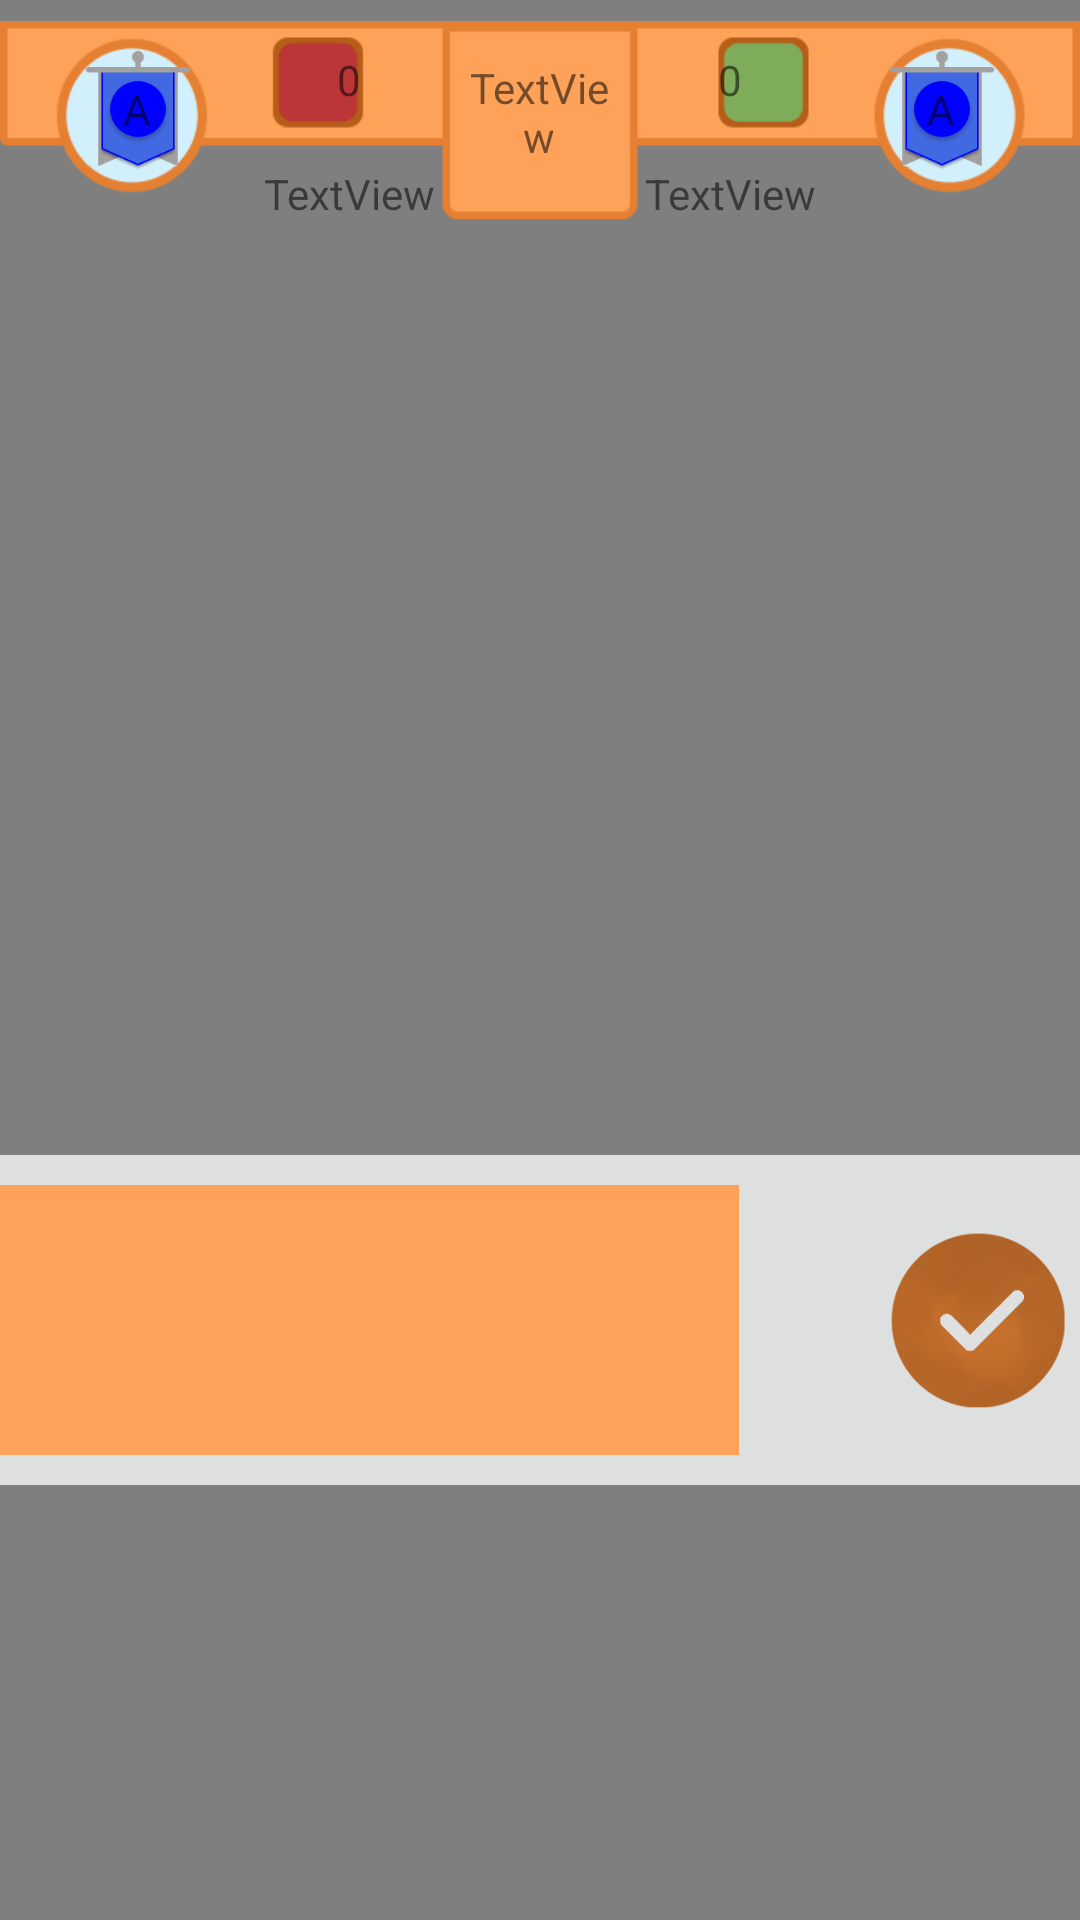

Layout XML and referenced resources for this Android screen:
<!-- AndroidManifest.xml: application theme Theme.WordDuel -->
<!-- res/layout/activity_game.xml -->
<?xml version="1.0" encoding="utf-8"?>
<androidx.constraintlayout.widget.ConstraintLayout xmlns:android="http://schemas.android.com/apk/res/android"
    xmlns:app="http://schemas.android.com/apk/res-auto"
    xmlns:tools="http://schemas.android.com/tools"
    android:layout_width="match_parent"
    android:layout_height="match_parent"
    tools:context=".GameActivity">

    <VideoView
        android:id="@+id/backgroundStats"
        android:layout_width="match_parent"
        android:layout_height="match_parent" />


    <TableLayout
        android:id="@+id/crossWord"
        android:layout_width="390dp"
        android:layout_height="390dp"
        android:layout_marginBottom="4dp"
        app:layout_constraintBottom_toTopOf="@+id/constraintLayout"
        app:layout_constraintEnd_toEndOf="parent"
        app:layout_constraintHorizontal_bias="0.476"
        app:layout_constraintStart_toStartOf="parent" />

    <LinearLayout
        android:id="@+id/keyboard"
        android:layout_width="380dp"
        android:layout_height="140dp"
        android:layout_marginBottom="5dp"
        android:orientation="vertical"
        app:layout_constraintBottom_toBottomOf="@+id/backgroundStats"
        app:layout_constraintStart_toStartOf="@+id/crossWord" />

    <androidx.constraintlayout.widget.ConstraintLayout
        android:id="@+id/constraintLayout"
        android:layout_width="380dp"
        android:layout_height="110dp"
        android:background="@color/light_gray"
        app:layout_constraintBottom_toTopOf="@+id/keyboard"
        app:layout_constraintStart_toStartOf="@+id/crossWord">

        <TextView
            android:id="@+id/definition"
            android:layout_width="250dp"
            android:layout_height="90dp"
            android:layout_marginStart="10dp"
            android:background="@color/light_orange"
            android:gravity="fill_vertical"
            app:layout_constraintBottom_toBottomOf="parent"
            app:layout_constraintStart_toStartOf="parent"
            app:layout_constraintTop_toTopOf="parent" />

        <ImageButton
            android:id="@+id/checkButton2"
            android:layout_width="60dp"
            android:layout_height="60dp"
            android:layout_marginEnd="10dp"

            android:background="@drawable/buttom_circ"
            app:layout_constraintBottom_toBottomOf="parent"
            app:layout_constraintEnd_toEndOf="parent"
            app:layout_constraintTop_toTopOf="parent" />
    </androidx.constraintlayout.widget.ConstraintLayout>
    <ImageView
        android:id="@+id/imageView3"
        android:layout_width="match_parent"
        android:layout_height="80dp"
        app:layout_constraintEnd_toEndOf="parent"
        app:layout_constraintStart_toStartOf="parent"
        app:srcCompat="@drawable/game_up"
        tools:layout_editor_absoluteY="0dp"
        tools:ignore="MissingConstraints" />

    <TextView
        android:id="@+id/yourScore"
        android:layout_width="33dp"
        android:layout_height="33dp"
        android:layout_marginTop="10dp"
        android:layout_marginEnd="100dp"
        android:gravity="center"
        android:text="0"
        android:textAlignment="center"
        app:layout_constraintEnd_toEndOf="parent"
        app:layout_constraintTop_toTopOf="parent" />

    <TextView
        android:id="@+id/enemyScore"
        android:layout_width="33dp"
        android:layout_height="33dp"
        android:layout_marginStart="100dp"
        android:layout_marginTop="10dp"
        android:gravity="center"
        android:text="0"
        android:textAlignment="center"
        app:layout_constraintStart_toStartOf="parent"
        app:layout_constraintTop_toTopOf="parent" />

    <ImageView
        android:id="@+id/rang"
        android:layout_width="40dp"
        android:layout_height="40dp"
        android:layout_marginTop="17dp"
        android:layout_marginEnd="26dp"
        app:layout_constraintEnd_toEndOf="@+id/imageView3"
        app:layout_constraintTop_toTopOf="parent"
        app:srcCompat="@drawable/blue" />

    <TextView
        android:id="@+id/subrang"
        android:layout_width="28dp"
        android:layout_height="23dp"
        android:gravity="center"
        android:text="A"
        app:layout_constraintBottom_toBottomOf="@+id/rang"
        app:layout_constraintEnd_toEndOf="@+id/rang"
        app:layout_constraintHorizontal_bias="0.45"
        app:layout_constraintStart_toStartOf="@+id/rang"
        app:layout_constraintTop_toTopOf="@+id/rang"
        app:layout_constraintVertical_bias="0.45" />

    <ImageView
        android:id="@+id/enemy_rang"
        android:layout_width="40dp"
        android:layout_height="40dp"
        android:layout_marginTop="17dp"
        android:layout_marginStart="26dp"
        app:layout_constraintStart_toStartOf="@+id/imageView3"
        app:layout_constraintTop_toTopOf="parent"
        app:srcCompat="@drawable/blue" />

    <TextView
        android:id="@+id/enemy_subrang"
        android:layout_width="28dp"
        android:layout_height="23dp"
        android:gravity="center"
        android:text="A"
        app:layout_constraintBottom_toBottomOf="@+id/enemy_rang"
        app:layout_constraintEnd_toEndOf="@+id/enemy_rang"
        app:layout_constraintHorizontal_bias="0.45"
        app:layout_constraintStart_toStartOf="@+id/enemy_rang"
        app:layout_constraintTop_toTopOf="@+id/enemy_rang"
        app:layout_constraintVertical_bias="0.45" />

    <TextView
        android:id="@+id/your_name"
        android:layout_width="wrap_content"
        android:layout_height="wrap_content"
        android:layout_marginTop="12dp"
        android:text="TextView"
        app:layout_constraintEnd_toEndOf="@+id/yourScore"
        app:layout_constraintStart_toStartOf="@+id/yourScore"
        app:layout_constraintTop_toBottomOf="@+id/yourScore" />
    <TextView
        android:id="@+id/enemy_name"
        android:layout_width="wrap_content"
        android:layout_height="wrap_content"
        android:layout_marginTop="12dp"
        android:text="TextView"
        app:layout_constraintEnd_toEndOf="@+id/enemyScore"
        app:layout_constraintStart_toStartOf="@+id/enemyScore"
        app:layout_constraintTop_toBottomOf="@+id/enemyScore" />

    <TextView
        android:id="@+id/timer"
        android:layout_width="48dp"
        android:layout_height="43dp"
        android:layout_marginTop="16dp"
        android:gravity="center"
        android:text="TextView"
        app:layout_constraintEnd_toStartOf="@+id/yourScore"
        app:layout_constraintHorizontal_bias="0.494"
        app:layout_constraintStart_toEndOf="@+id/enemyScore"
        app:layout_constraintTop_toTopOf="@+id/backgroundStats" />


</androidx.constraintlayout.widget.ConstraintLayout>
<!-- resources referenced by this layout -->
<resources>
  <color name="light_gray">#DEDFDF</color>
  <color name="light_orange">#FEA25A</color>
  <!-- drawable blue: png bitmap (drawable-v24, 6649 bytes) -->
  <!-- drawable buttom_circ: png bitmap (drawable-v24, 17475 bytes) -->
  <!-- drawable game_up: png bitmap (drawable-v24, 5735 bytes) -->
  <style name="Theme.WordDuel" parent="Theme.MaterialComponents.DayNight.DarkActionBar">
          
          <item name="colorPrimary">@color/purple_200</item>
          <item name="colorPrimaryVariant">@color/purple_700</item>
          <item name="colorOnPrimary">@color/black</item>
          
          <item name="colorSecondary">@color/teal_200</item>
          <item name="colorSecondaryVariant">@color/teal_200</item>
          <item name="colorOnSecondary">@color/black</item>
          
          <item name="android:statusBarColor" tools:targetApi="21">?attr/colorPrimaryVariant</item>
          
      </style>
  <color name="purple_200">#FFBB86FC</color>
  <color name="purple_700">#FF3700B3</color>
  <color name="black">#FF000000</color>
  <color name="teal_200">#FF03DAC5</color>
</resources>
